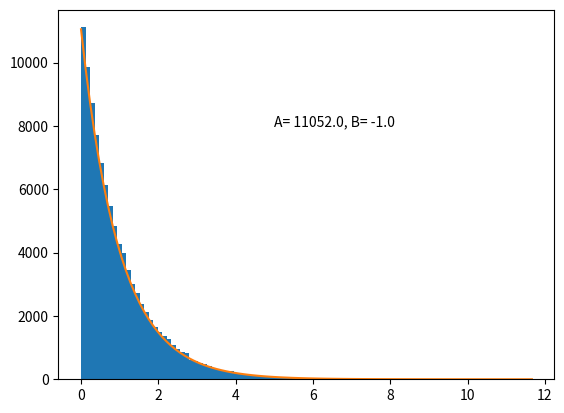

Reproduce this figure in Python.
# Draw 100000 random numbers ran(i) uniformly between 0 and 1, and for each
# number set xi = −ln(ran(i)). Plot histogram of xi. Fit to exponential function.
import matplotlib.pyplot as plt
import numpy as np
from scipy.optimize import curve_fit

xi = -np.log(np.random.random(100000))
def Fitter(M,edges):
    #Fit
    def f(x, A, B): # this is your 'straight line' y=f(x)
        return A*np.exp(B*x)
    A,B = curve_fit(f, edges, M)[0] # your data x, y to fit
    return A,B


hist, bin_edges = np.histogram(xi, bins=100)
plt.hist(xi,bins=100)
A,B = Fitter(hist,bin_edges[:-1])
plt.text(5,8000,"A= %.01f, B= %.01f" %(A,B))
X = bin_edges
Y = A*np.exp(B*X)
plt.plot(X,Y)
plt.show()
